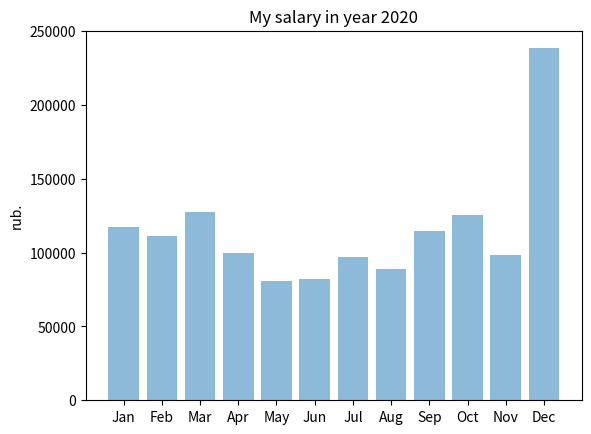

Reproduce this figure in Python.
#!/usr/bin/python3
# -*- coding: utf-8 -*-


import numpy as np
import matplotlib.pyplot as plt


def main():
    """
    Program's entry point
    :return: None
    """
    # кортеж с именами месяцев
    months = ('Jan', 'Feb', 'Mar', 'Apr',
              'May', 'Jun', 'Jul', 'Aug',
              'Sep', 'Oct', 'Nov', 'Dec')

    y_pos = np.arange(len(months))
    # список с зарплатами
    salary = [117146, 110952, 127341, 99926,
              80462, 81945, 97320, 89147,
              114821, 125572, 98511, 238317]

    plt.bar(y_pos, salary, align='center', alpha=0.5)
    plt.xticks(y_pos, months)
    plt.ylabel('rub.')
    plt.title('My salary in year 2020')
    plt.show()


if __name__ == '__main__':
    main()
